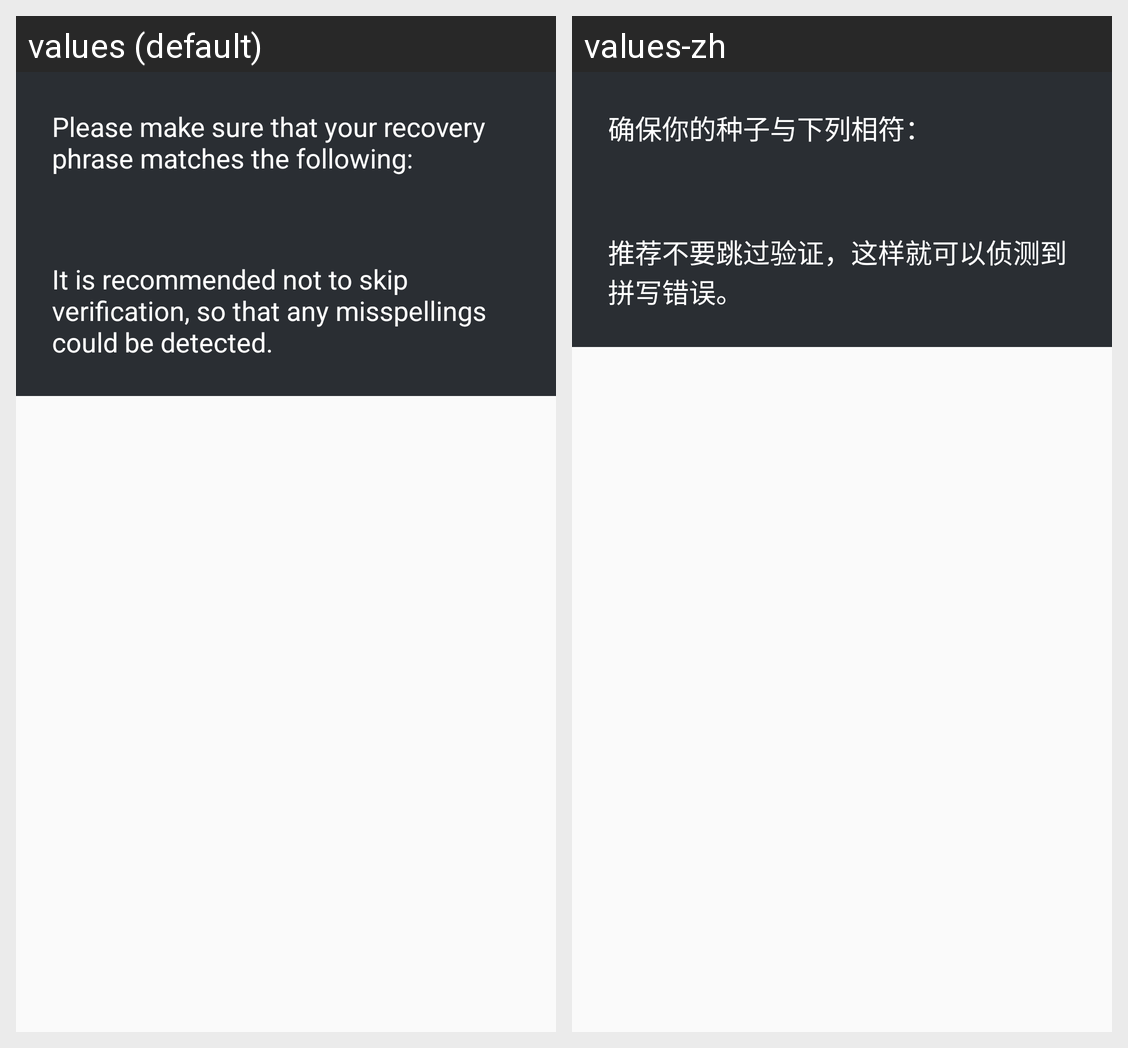

The Android screen above is rendered under two locales of the same app. Produce the string resources it draws, with the default and per-locale values.
Android screen res/layout/skip_seed_dialog.xml rendered under 2 locales, left to right: values (default), values-zh. Device: Nexus 5 (rendered at 1080×1920; each locale shown at half size, 540×960, under a caption strip naming it); theme AppTheme.
Strings drawn on this screen, with the default value and each locale's value (text and hints the layout hard-codes, and strings that could not be matched under every locale, appear in the picture but are not listed):

restore_skip_info1
  values: Please make sure that your recovery phrase matches the following:
  values-zh: 确保你的种子与下列相符：

restore_skip_info2
  values: It is recommended not to skip verification, so that any misspellings could be detected.
  values-zh: 推荐不要跳过验证，这样就可以侦测到拼写错误。
